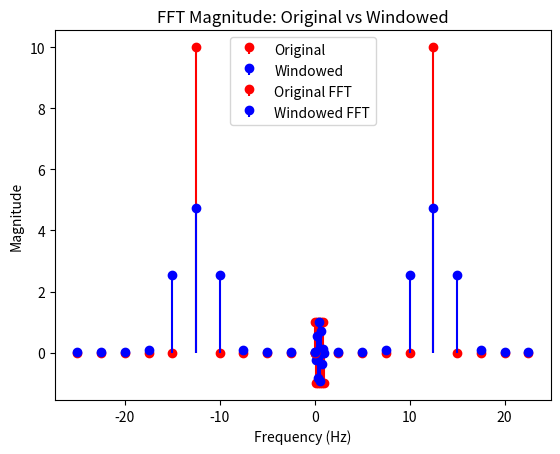

Write the Python code that produced this figure.
import numpy as np
import matplotlib.pyplot as plt

# Sampling parameters
Fs = 50        # samples per second
N = 20         # number of samples
t = np.linspace(0, 1, N, endpoint=False)

# Signal: simple sine wave
signal = np.sin(2*np.pi*5*t)

# Window: Hanning
window = np.hanning(N)
signal_windowed = signal * window

# Plot original vs windowed signal
plt.stem(t, signal, basefmt=" ", linefmt='r', markerfmt='ro', label='Original')
plt.stem(t, signal_windowed, basefmt=" ", linefmt='b', markerfmt='bo', label='Windowed')
plt.title("Signal: Original vs Windowed")
plt.xlabel("Time (s)")
plt.ylabel("Amplitude")
plt.legend()
plt.show()

# FFT comparison
X_original = np.fft.fft(signal)
X_windowed = np.fft.fft(signal_windowed)
freqs = np.fft.fftfreq(N, d=1/Fs)

plt.stem(freqs, np.abs(X_original), linefmt='r', markerfmt='ro', basefmt=" ", label='Original FFT')
plt.stem(freqs, np.abs(X_windowed), linefmt='b', markerfmt='bo', basefmt=" ", label='Windowed FFT')
plt.title("FFT Magnitude: Original vs Windowed")
plt.xlabel("Frequency (Hz)")
plt.ylabel("Magnitude")
plt.legend()
plt.show()
